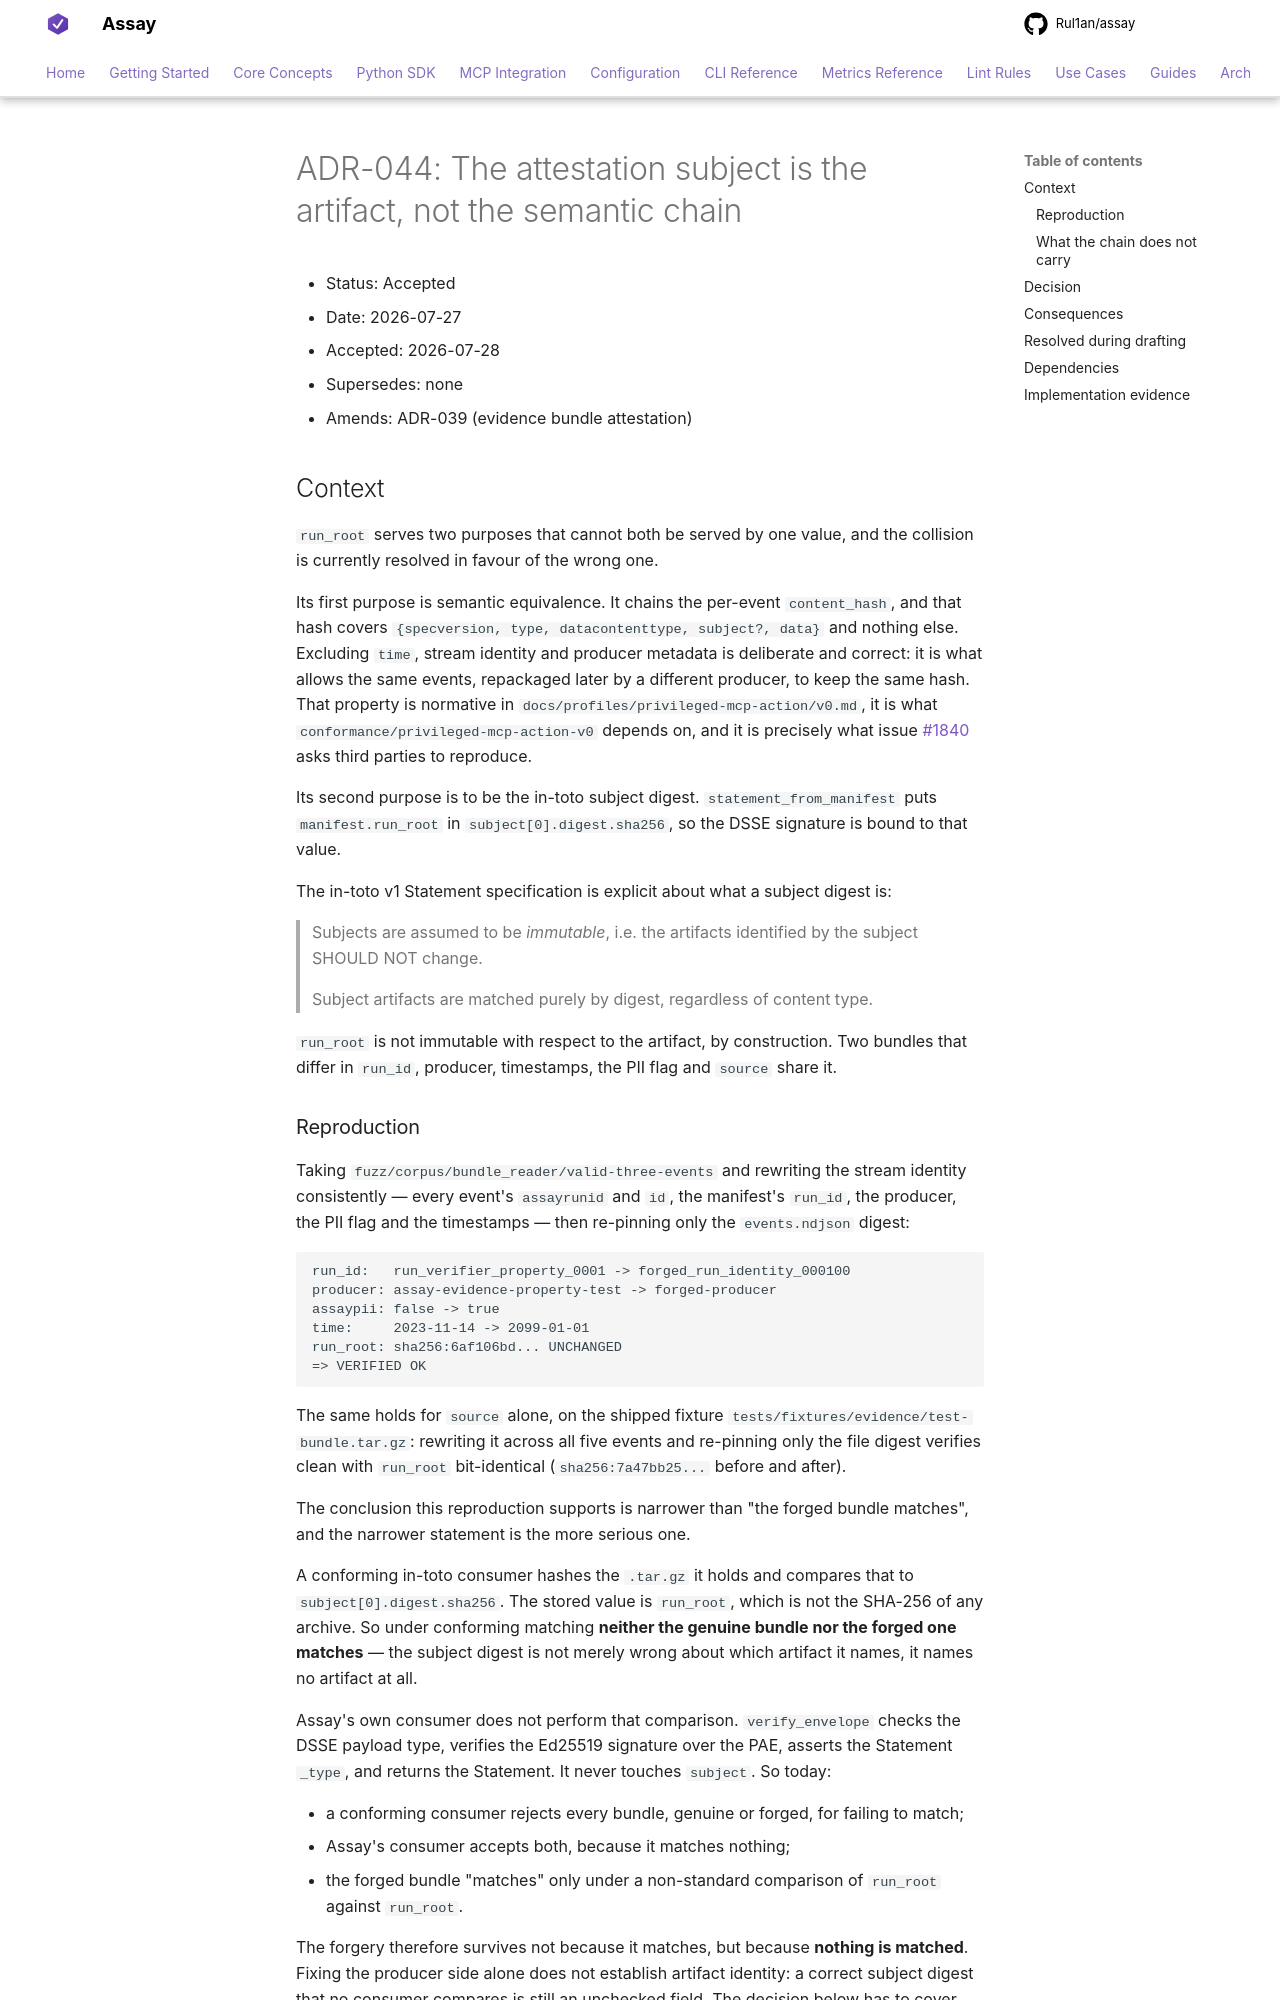

repository: Rul1an/assay · page: architecture/ADR-044-attestation-subject-is-the-artifact/index.html · generator: mkdocs

# ADR-044: The attestation subject is the artifact, not the semantic chain

- Status: Accepted
- Date: 2026-07-27
- Accepted: 2026-07-28
- Supersedes: none
- Amends: ADR-039 (evidence bundle attestation)

## Context

`run_root` serves two purposes that cannot both be served by one value, and the collision is
currently resolved in favour of the wrong one.

Its first purpose is semantic equivalence. It chains the per-event `content_hash`, and that hash
covers `{specversion, type, datacontenttype, subject?, data}` and nothing else. Excluding `time`,
stream identity and producer metadata is deliberate and correct: it is what allows the same events,
repackaged later by a different producer, to keep the same hash. That property is normative in
`docs/profiles/privileged-mcp-action/v0.md`, it is what `conformance/privileged-mcp-action-v0`
depends on, and it is precisely what issue #1840 asks third parties to reproduce.

Its second purpose is to be the in-toto subject digest. `statement_from_manifest` puts
`manifest.run_root` in `subject[0].digest.sha256`, so the DSSE signature is bound to that value.

The in-toto v1 Statement specification is explicit about what a subject digest is:

> Subjects are assumed to be _immutable_, i.e. the artifacts identified by the subject SHOULD NOT
> change.

> Subject artifacts are matched purely by digest, regardless of content type.

`run_root` is not immutable with respect to the artifact, by construction. Two bundles that differ
in `run_id`, producer, timestamps, the PII flag and `source` share it.
